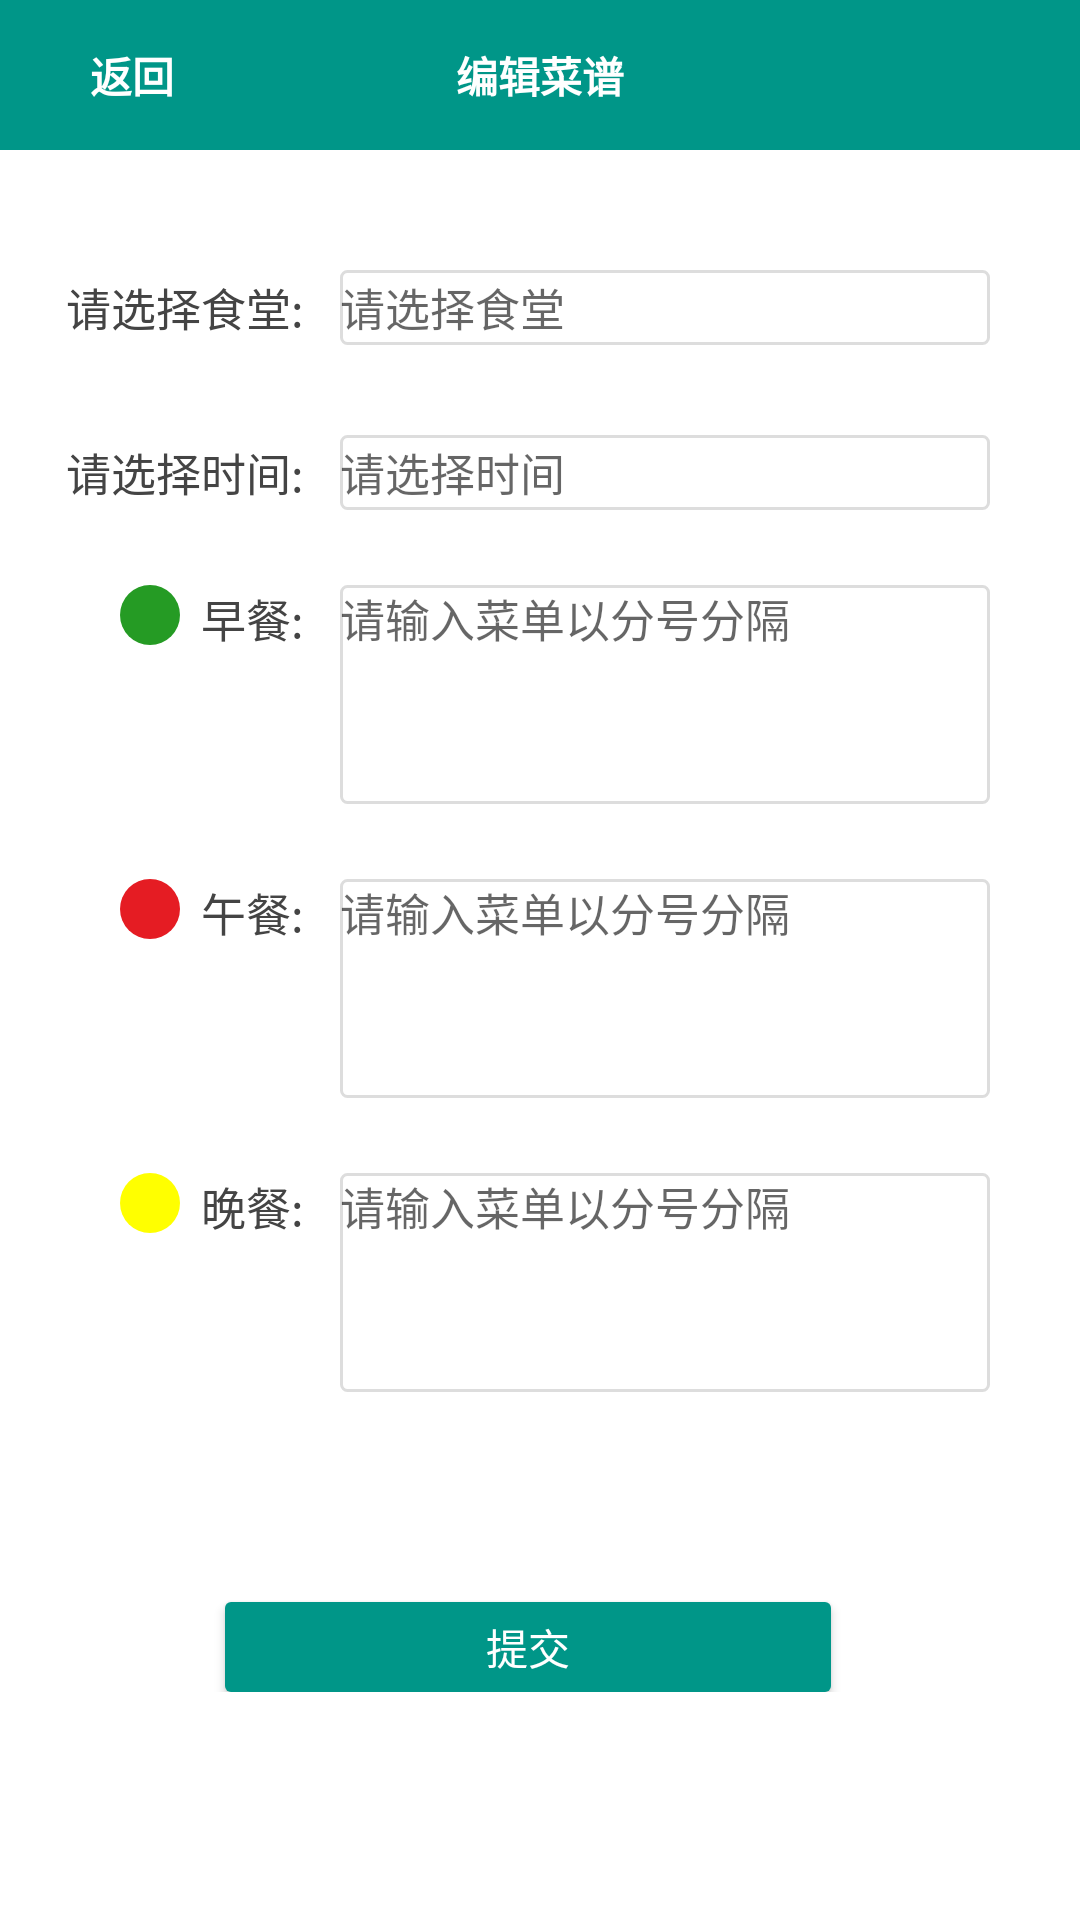

Reconstruct the res/layout file that produces this screen, plus the resources it refers to.
<!-- AndroidManifest.xml: activity theme AppTheme.Transparent -->
<!-- res/layout/activity_add_menu.xml -->
<?xml version="1.0" encoding="utf-8"?>
<LinearLayout xmlns:android="http://schemas.android.com/apk/res/android"
    xmlns:app="http://schemas.android.com/apk/res-auto"
    xmlns:tools="http://schemas.android.com/tools"
    android:layout_width="match_parent"
    android:layout_height="match_parent"
    android:orientation="vertical"
    android:background="@color/white"
    tools:context="com.cxzy.xxjg.ui.activitys.AddMenuActivity">

    <RelativeLayout
        android:id="@+id/action_bar_id"
        android:layout_width="match_parent"
        android:layout_height="@dimen/app_default_actionbar_height"
        android:layout_weight="0"
        android:background="@color/main_style_color">

        <LinearLayout
            android:id="@+id/back_btn_id"
            android:layout_width="wrap_content"
            android:layout_height="wrap_content"
            android:layout_centerVertical="true"
            android:gravity="center"
            android:orientation="horizontal">

            <ImageView
                android:id="@+id/main_person_id"
                android:layout_width="30dp"
                android:layout_height="50dp"
                android:layout_alignParentLeft="true"
                android:paddingBottom="14dp"
                android:paddingLeft="12dp"
                android:paddingRight="4dp"
                android:paddingTop="14dp"
                android:src="@drawable/icon_left_white" />

            <TextView
                android:layout_width="wrap_content"
                android:layout_height="wrap_content"
                android:text="返回"
                android:textSize="14dp"
                android:textStyle="bold"
                android:textColor="@android:color/white" />

        </LinearLayout>

        <TextView
            android:id="@+id/main_title_id"
            android:layout_width="wrap_content"
            android:layout_height="wrap_content"
            android:layout_centerInParent="true"
            android:text="编辑菜谱"
            android:textColor="@android:color/white"
            android:textSize="14dp"
            android:textStyle="bold" />

    </RelativeLayout>

    <ScrollView
        android:layout_width="match_parent"
        android:layout_height="match_parent"
        android:scrollbars="none"
        >

        <LinearLayout
            android:layout_width="match_parent"
            android:layout_height="match_parent"
            android:orientation="vertical"
            android:paddingLeft="22dp"
            android:paddingRight="30dp"
            >

            <LinearLayout
                android:layout_width="match_parent"
                android:layout_height="wrap_content"
                android:orientation="horizontal"
                android:layout_marginTop="40dp"
                >

                <TextView
                    android:layout_width="wrap_content"
                    android:layout_height="wrap_content"
                    android:text="请选择食堂:"
                    android:textSize="15dp"
                    android:layout_gravity="center_vertical"
                    android:textColor="@color/main_text_color"
                    />

                <TextView
                    android:id="@+id/tv_select_canteen"
                    android:layout_width="match_parent"
                    android:layout_height="25dp"
                    android:hint="请选择食堂"
                    android:layout_marginLeft="12dp"
                    android:gravity="center_vertical"
                    android:textSize="15dp"
                    android:textColor="@color/main_text_color"
                    android:background="@drawable/bg_white_gray_line_box"
                    />

            </LinearLayout>

            <LinearLayout
                android:layout_width="match_parent"
                android:layout_height="wrap_content"
                android:orientation="horizontal"
                android:layout_marginTop="30dp"
                >

                <TextView
                    android:layout_width="wrap_content"
                    android:layout_height="wrap_content"
                    android:text="请选择时间:"
                    android:textSize="15dp"
                    android:layout_gravity="center_vertical"
                    android:textColor="@color/main_text_color"
                    />

                <TextView
                    android:id="@+id/tv_select_time"
                    android:layout_width="match_parent"
                    android:layout_height="25dp"
                    android:hint="请选择时间"
                    android:gravity="center_vertical"
                    android:textSize="15dp"
                    android:layout_marginLeft="12dp"
                    android:textColor="@color/main_text_color"
                    android:background="@drawable/bg_white_gray_line_box"
                    />

            </LinearLayout>

            <LinearLayout
                android:layout_width="match_parent"
                android:layout_height="wrap_content"
                android:orientation="horizontal"
                android:layout_marginTop="25dp"
                android:layout_marginLeft="18dp"
                android:gravity="top"
                >
                
                <ImageView
                    android:layout_width="20dp"
                    android:layout_height="20dp"
                    android:background="@drawable/circle_green"
                    />

                <TextView
                    android:layout_width="wrap_content"
                    android:layout_height="match_parent"
                    android:text="早餐:"
                    android:textSize="15dp"
                    android:layout_gravity="center_vertical"
                    android:textColor="@color/main_text_color"
                    android:layout_marginLeft="7dp"
                    />

                <EditText
                    android:id="@+id/et_breakfast"
                    android:layout_width="match_parent"
                    android:layout_height="73dp"
                    android:hint="请输入菜单以分号分隔"
                    android:gravity="top"
                    android:textSize="15dp"
                    android:layout_marginLeft="12dp"
                    android:textColor="@color/main_text_color"
                    android:background="@drawable/bg_white_gray_line_box"
                    />
                
            </LinearLayout>

            <LinearLayout
                android:layout_width="match_parent"
                android:layout_height="wrap_content"
                android:orientation="horizontal"
                android:layout_marginTop="25dp"
                android:layout_marginLeft="18dp"
                android:gravity="top"
                >

                <ImageView
                    android:layout_width="20dp"
                    android:layout_height="20dp"
                    android:background="@drawable/circle_red"
                    />

                <TextView
                    android:layout_width="wrap_content"
                    android:layout_height="match_parent"
                    android:text="午餐:"
                    android:textSize="15dp"
                    android:layout_gravity="center_vertical"
                    android:textColor="@color/main_text_color"
                    android:layout_marginLeft="7dp"
                    />

                <EditText
                    android:id="@+id/et_lunch"
                    android:layout_width="match_parent"
                    android:layout_height="73dp"
                    android:hint="请输入菜单以分号分隔"
                    android:gravity="top"
                    android:textSize="15dp"
                    android:layout_marginLeft="12dp"
                    android:textColor="@color/main_text_color"
                    android:background="@drawable/bg_white_gray_line_box"
                    />

            </LinearLayout>

            <LinearLayout
                android:layout_width="match_parent"
                android:layout_height="wrap_content"
                android:orientation="horizontal"
                android:layout_marginTop="25dp"
                android:layout_marginLeft="18dp"
                android:gravity="top"
                >

                <ImageView
                    android:layout_width="20dp"
                    android:layout_height="20dp"
                    android:background="@drawable/circle_orange"
                    />

                <TextView
                    android:layout_width="wrap_content"
                    android:layout_height="match_parent"
                    android:text="晚餐:"
                    android:textSize="15dp"
                    android:layout_gravity="center_vertical"
                    android:textColor="@color/main_text_color"
                    android:layout_marginLeft="7dp"
                    />

                <EditText
                    android:id="@+id/et_dinner"
                    android:layout_width="match_parent"
                    android:layout_height="73dp"
                    android:hint="请输入菜单以分号分隔"
                    android:gravity="top"
                    android:textSize="15dp"
                    android:layout_marginLeft="12dp"
                    android:textColor="@color/main_text_color"
                    android:background="@drawable/bg_white_gray_line_box"
                    />

            </LinearLayout>
            
            <Button
                android:id="@+id/btn_add_menu"
                android:layout_width="202dp"
                android:layout_height="30dp"
                android:background="@drawable/btn_green_box"
                android:layout_gravity="center_horizontal"
                android:layout_marginTop="70dp"
                android:text="提交"
                android:textColor="@color/white"
                android:textSize="14dp"
                />

        </LinearLayout>

    </ScrollView>

</LinearLayout>
<!-- resources referenced by this layout -->
<resources>
  <color name="main_style_color">#009688</color>
  <color name="main_text_color">#444</color>
  <color name="white">#ffffff</color>
  <dimen name="app_default_actionbar_height">50dp</dimen>
  <!-- drawable bg_white_gray_line_box (drawable) -->
  <?xml version="1.0" encoding="utf-8"?>
  <shape xmlns:android="http://schemas.android.com/apk/res/android"
      android:shape="rectangle" >
  
      
      <solid android:color="@color/white" >
      </solid>
  
      
      <stroke
          android:width="1dp"
          android:color="@color/main_line_color" >
      </stroke>
  
      
      <corners android:radius="2dp" />
  
  </shape>
  <!-- drawable btn_green_box (drawable) -->
  <?xml version="1.0" encoding="utf-8"?>
  <shape xmlns:android="http://schemas.android.com/apk/res/android"
      android:shape="rectangle" >
  
      
      <solid android:color="@color/main_style_color" >
      </solid>
  
      
      <stroke
          android:width="0dp"
          android:color="@color/main_style_color" >
      </stroke>
  
      
      <corners android:radius="2dp" />
  
  </shape>
  <!-- drawable circle_green (drawable) -->
  <?xml version="1.0" encoding="utf-8"?>
  <shape xmlns:android="http://schemas.android.com/apk/res/android"
      android:shape="rectangle" >
  
      
      <solid android:color="@color/green_text" >
      </solid>
  
      
      <stroke
          android:width="0px"
          android:color="@color/green_text" >
      </stroke>
  
      
      <corners android:radius="10dp" />
  
  </shape>
  <!-- drawable circle_orange (drawable) -->
  <?xml version="1.0" encoding="utf-8"?>
  <shape xmlns:android="http://schemas.android.com/apk/res/android"
      android:shape="rectangle" >
  
      
      <solid android:color="@color/orange_text" >
      </solid>
  
      
      <stroke
          android:width="0px"
          android:color="@color/orange_text" >
      </stroke>
  
      
      <corners android:radius="15dp" />
  
  </shape>
  <!-- drawable circle_red (drawable) -->
  <?xml version="1.0" encoding="utf-8"?>
  <shape xmlns:android="http://schemas.android.com/apk/res/android"
      android:shape="rectangle" >
  
      
      <solid android:color="@color/red_text" >
      </solid>
  
      
      <stroke
          android:width="0px"
          android:color="@color/red_text" >
      </stroke>
  
      
      <corners android:radius="10dp" />
  
  </shape>
  <style name="AppTheme.Transparent">
          <item name="android:windowBackground">@android:color/transparent</item>
          <item name="android:windowIsTranslucent">true</item>
      </style>
  <color name="main_line_color">#ddd</color>
  <color name="green_text">#259B24</color>
  <color name="orange_text">#ffff00</color>
  <color name="red_text">#E51C23</color>
</resources>
